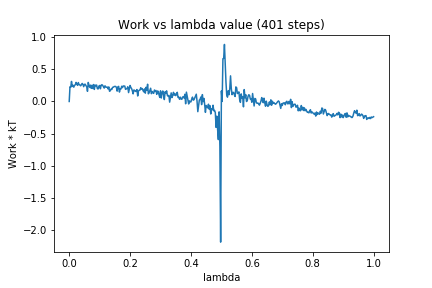

The table this chart was drawn from, first rows:
0, 0.0
1, 0.2289
2, 0.2205
3, 0.3119
4, 0.234
5, 0.2524
6, 0.2226
7, 0.2521
8, 0.2593
9, 0.2967
10, 0.2698
11, 0.2508
12, 0.2941
13, 0.2608
14, 0.2595
15, 0.2435
16, 0.2598
17, 0.2809
18, 0.2664
19, 0.2301
20, 0.2664
21, 0.2684
22, 0.2464
23, 0.2294
24, 0.1577
25, 0.2964
26, 0.2535
27, 0.2187
28, 0.2539
29, 0.2038
30, 0.2522
31, 0.2022
32, 0.2637
33, 0.1874
34, 0.2561
35, 0.2448
36, 0.2565
37, 0.199
38, 0.1952
39, 0.2382
40, 0.2493
41, 0.1977
42, 0.2543
43, 0.2606
44, 0.2506
45, 0.2274
46, 0.2084
47, 0.2439
48, 0.2259
49, 0.222
50, 0.2244
51, 0.1964
52, 0.227
53, 0.1584
54, 0.1686
55, 0.1933
56, 0.1875
57, 0.2201
58, 0.2228
59, 0.2314
60, 0.2346
... 340 more rows
